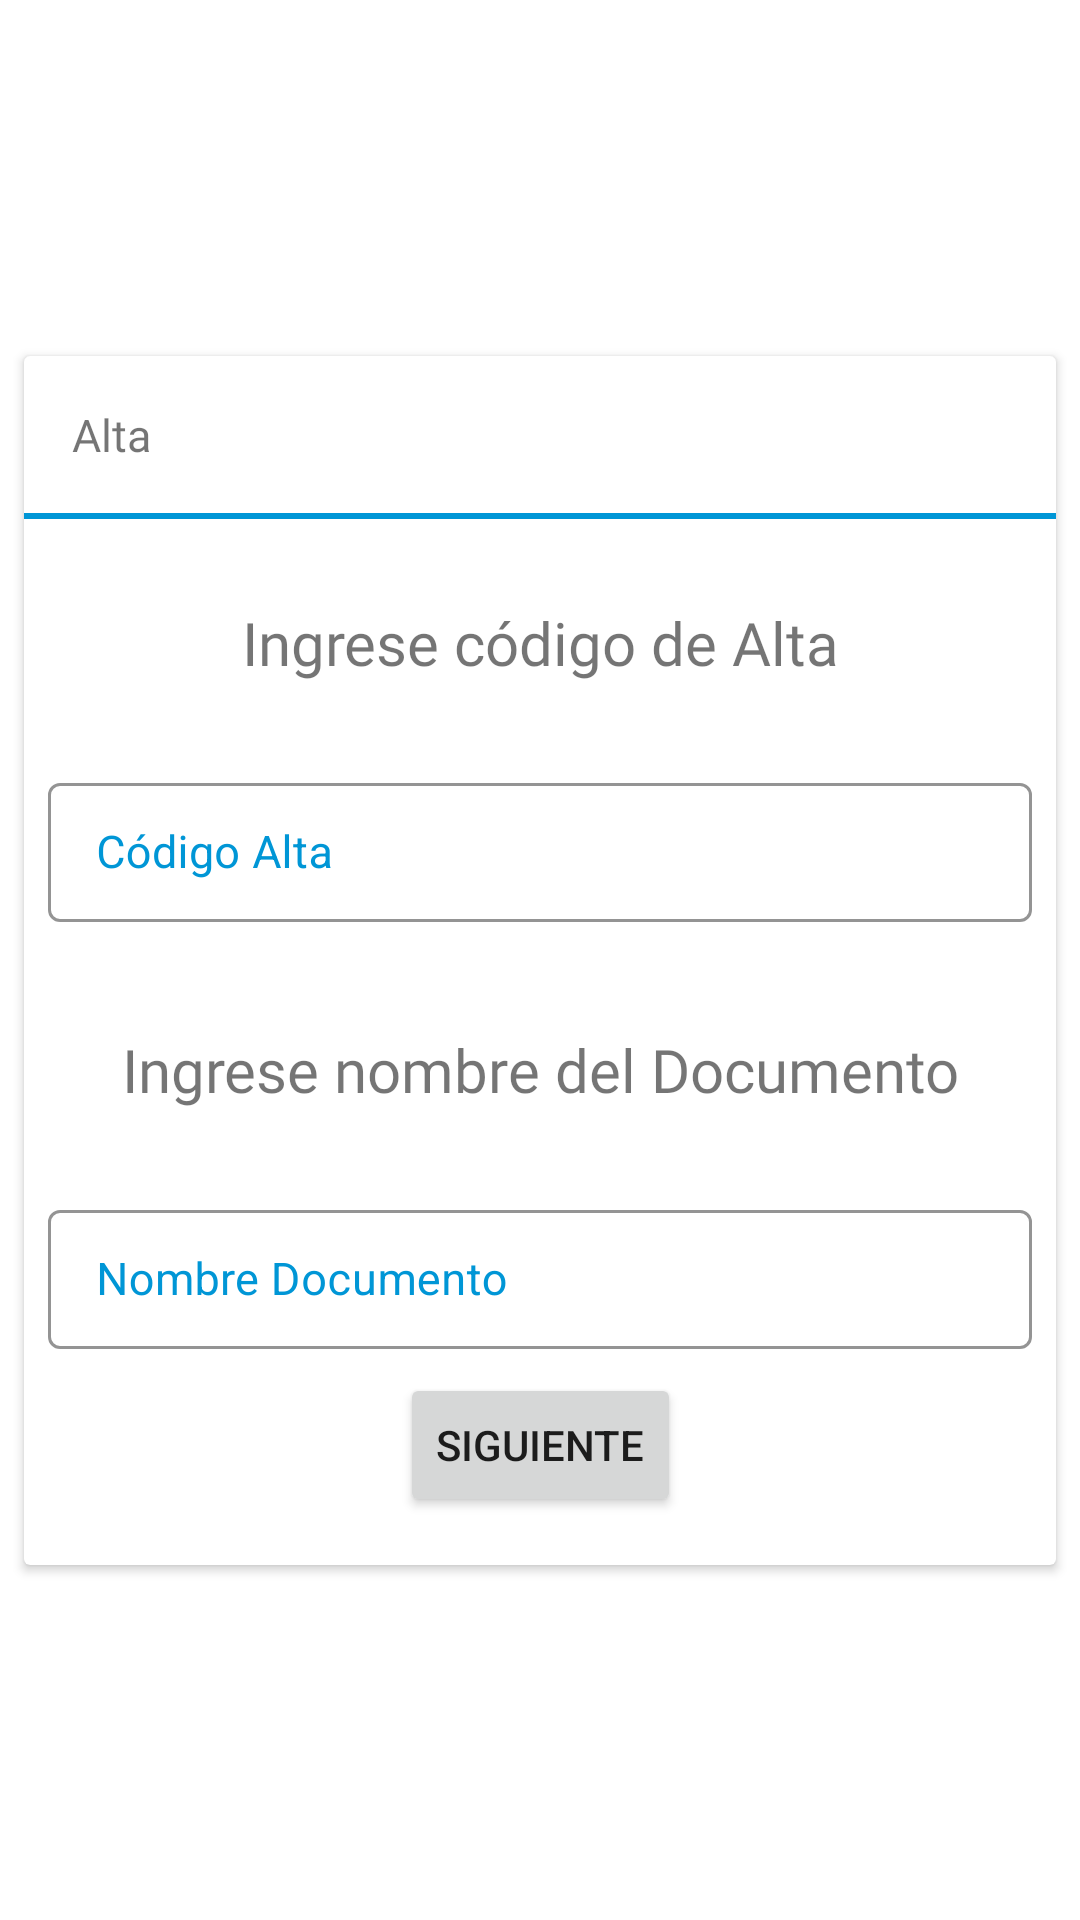

Here is an Android app screen rendered from its layout file. Give the layout XML and the strings, colors and styles it references.
<!-- AndroidManifest.xml: application theme AppTheme -->
<!-- res/layout/alta_producto_alta_dialog.xml -->
<?xml version="1.0" encoding="utf-8"?>
<androidx.constraintlayout.widget.ConstraintLayout xmlns:android="http://schemas.android.com/apk/res/android"
    xmlns:app="http://schemas.android.com/apk/res-auto"
    android:id="@+id/linearLayout3"
    android:layout_width="match_parent"
    android:layout_height="match_parent"
    android:orientation="vertical">

    <androidx.cardview.widget.CardView
        android:layout_width="0dp"
        android:layout_height="wrap_content"
        android:layout_marginStart="8dp"
        android:layout_marginTop="8dp"
        android:layout_marginEnd="8dp"
        android:layout_marginBottom="8dp"
        app:cardCornerRadius="2dp"
        app:cardElevation="2dp"
        app:layout_constraintBottom_toBottomOf="parent"
        app:layout_constraintEnd_toEndOf="parent"
        app:layout_constraintStart_toStartOf="parent"
        app:layout_constraintTop_toTopOf="parent">

        <androidx.constraintlayout.widget.ConstraintLayout
            android:layout_width="match_parent"
            android:layout_height="match_parent">

            <TextView
                android:id="@+id/tituloDialogId"
                android:layout_width="wrap_content"
                android:layout_height="wrap_content"
                android:layout_marginStart="16dp"
                android:layout_marginTop="16dp"
                android:fontFamily="@font/hp_simplified_265"
                android:gravity="center"
                android:text="Alta"
                android:textSize="@dimen/subsubtitulos"
                app:layout_constraintStart_toStartOf="parent"
                app:layout_constraintTop_toTopOf="parent" />

            <View
                android:id="@+id/view"
                android:layout_width="0dp"
                android:layout_height="2dp"
                android:layout_marginTop="16dp"
                android:background="@color/colorPrimary"
                app:layout_constraintEnd_toEndOf="parent"
                app:layout_constraintStart_toStartOf="parent"
                app:layout_constraintTop_toBottomOf="@id/tituloDialogId" />

            <TextView
                android:id="@+id/subtitulo"
                android:layout_width="wrap_content"
                android:layout_height="wrap_content"
                android:layout_marginTop="16dp"
                android:fontFamily="@font/hp_simplified_265"
                android:gravity="center"
                android:lines="2"
                android:text="Ingrese código de Alta"
                android:textSize="@dimen/subtitulos"
                app:layout_constraintEnd_toEndOf="parent"
                app:layout_constraintStart_toStartOf="parent"
                app:layout_constraintTop_toBottomOf="@+id/view" />

            <com.google.android.material.textfield.TextInputLayout
                android:id="@+id/textimputlayout"
                style="@style/Widget.MaterialComponents.TextInputLayout.OutlinedBox.Dense"
                android:layout_width="0dp"
                android:layout_height="wrap_content"
                android:layout_marginStart="8dp"
                android:layout_marginTop="16dp"
                android:layout_marginEnd="8dp"
                android:textColorHint="@color/colorPrimary"
                app:boxStrokeColor="@color/colorPrimary"
                app:errorTextAppearance="@style/TextAppearance.AppCompat.Body1"
                app:layout_constraintEnd_toEndOf="parent"
                app:layout_constraintStart_toStartOf="parent"
                app:layout_constraintTop_toBottomOf="@+id/subtitulo">

                <com.google.android.material.textfield.TextInputEditText
                    android:id="@+id/textEditaltaId"
                    android:layout_width="match_parent"
                    android:layout_height="match_parent"
                    android:hint="Código Alta"
                    android:inputType="textFilter"
                    android:maxLength="50"
                    android:maxLines="1"
                    android:textSize="@dimen/subsubtitulos" />

            </com.google.android.material.textfield.TextInputLayout>

            <TextView
                android:id="@+id/sub2"
                android:layout_width="wrap_content"
                android:layout_height="wrap_content"
                android:layout_marginTop="24dp"
                android:fontFamily="@font/hp_simplified_265"
                android:gravity="center"
                android:lines="2"
                android:text="Ingrese nombre del Documento"
                android:textSize="@dimen/subtitulos"
                app:layout_constraintEnd_toEndOf="parent"
                app:layout_constraintStart_toStartOf="parent"
                app:layout_constraintTop_toBottomOf="@+id/textimputlayout" />

            <com.google.android.material.textfield.TextInputLayout
                android:id="@+id/layoutDocumentName"
                style="@style/Widget.MaterialComponents.TextInputLayout.OutlinedBox.Dense"
                android:layout_width="0dp"
                android:layout_height="wrap_content"
                android:layout_marginStart="8dp"
                android:layout_marginTop="16dp"
                android:layout_marginEnd="8dp"
                android:textColorHint="@color/colorPrimary"
                app:boxStrokeColor="@color/colorPrimary"
                app:errorTextAppearance="@style/TextAppearance.AppCompat.Body1"
                app:layout_constraintEnd_toEndOf="parent"
                app:layout_constraintStart_toStartOf="parent"
                app:layout_constraintTop_toBottomOf="@+id/sub2">

                <com.google.android.material.textfield.TextInputEditText
                    android:id="@+id/editTextDocumentName"
                    android:layout_width="match_parent"
                    android:layout_height="match_parent"
                    android:hint="Nombre Documento"
                    android:inputType="textFilter"
                    android:maxLength="50"
                    android:maxLines="1"
                    android:textSize="@dimen/subsubtitulos" />

            </com.google.android.material.textfield.TextInputLayout>

            <Button
                android:id="@+id/digitalizacionBtnId"
                android:layout_width="wrap_content"
                android:layout_height="wrap_content"
                android:layout_marginTop="8dp"
                android:layout_marginBottom="16dp"
                android:text="SIGUIENTE"
                app:layout_constraintBottom_toBottomOf="parent"
                app:layout_constraintEnd_toEndOf="parent"
                app:layout_constraintStart_toStartOf="parent"
                app:layout_constraintTop_toBottomOf="@+id/layoutDocumentName" />


        </androidx.constraintlayout.widget.ConstraintLayout>

    </androidx.cardview.widget.CardView>

</androidx.constraintlayout.widget.ConstraintLayout>
<!-- resources referenced by this layout -->
<resources>
  <color name="colorPrimary">#0096d6</color>
  <dimen name="subsubtitulos">15sp</dimen>
  <dimen name="subtitulos">18sp</dimen>
  <style name="AppTheme" parent="Theme.MaterialComponents.Light.NoActionBar">
          
          <item name="colorPrimary">@color/colorPrimary</item>
          <item name="colorPrimaryDark">@color/colorPrimaryDark</item>
          <item name="colorAccent">@color/colorAccent</item>
      </style>
  <color name="colorPrimaryDark">#0096d6</color>
  <color name="colorAccent">#0096d6</color>
</resources>
